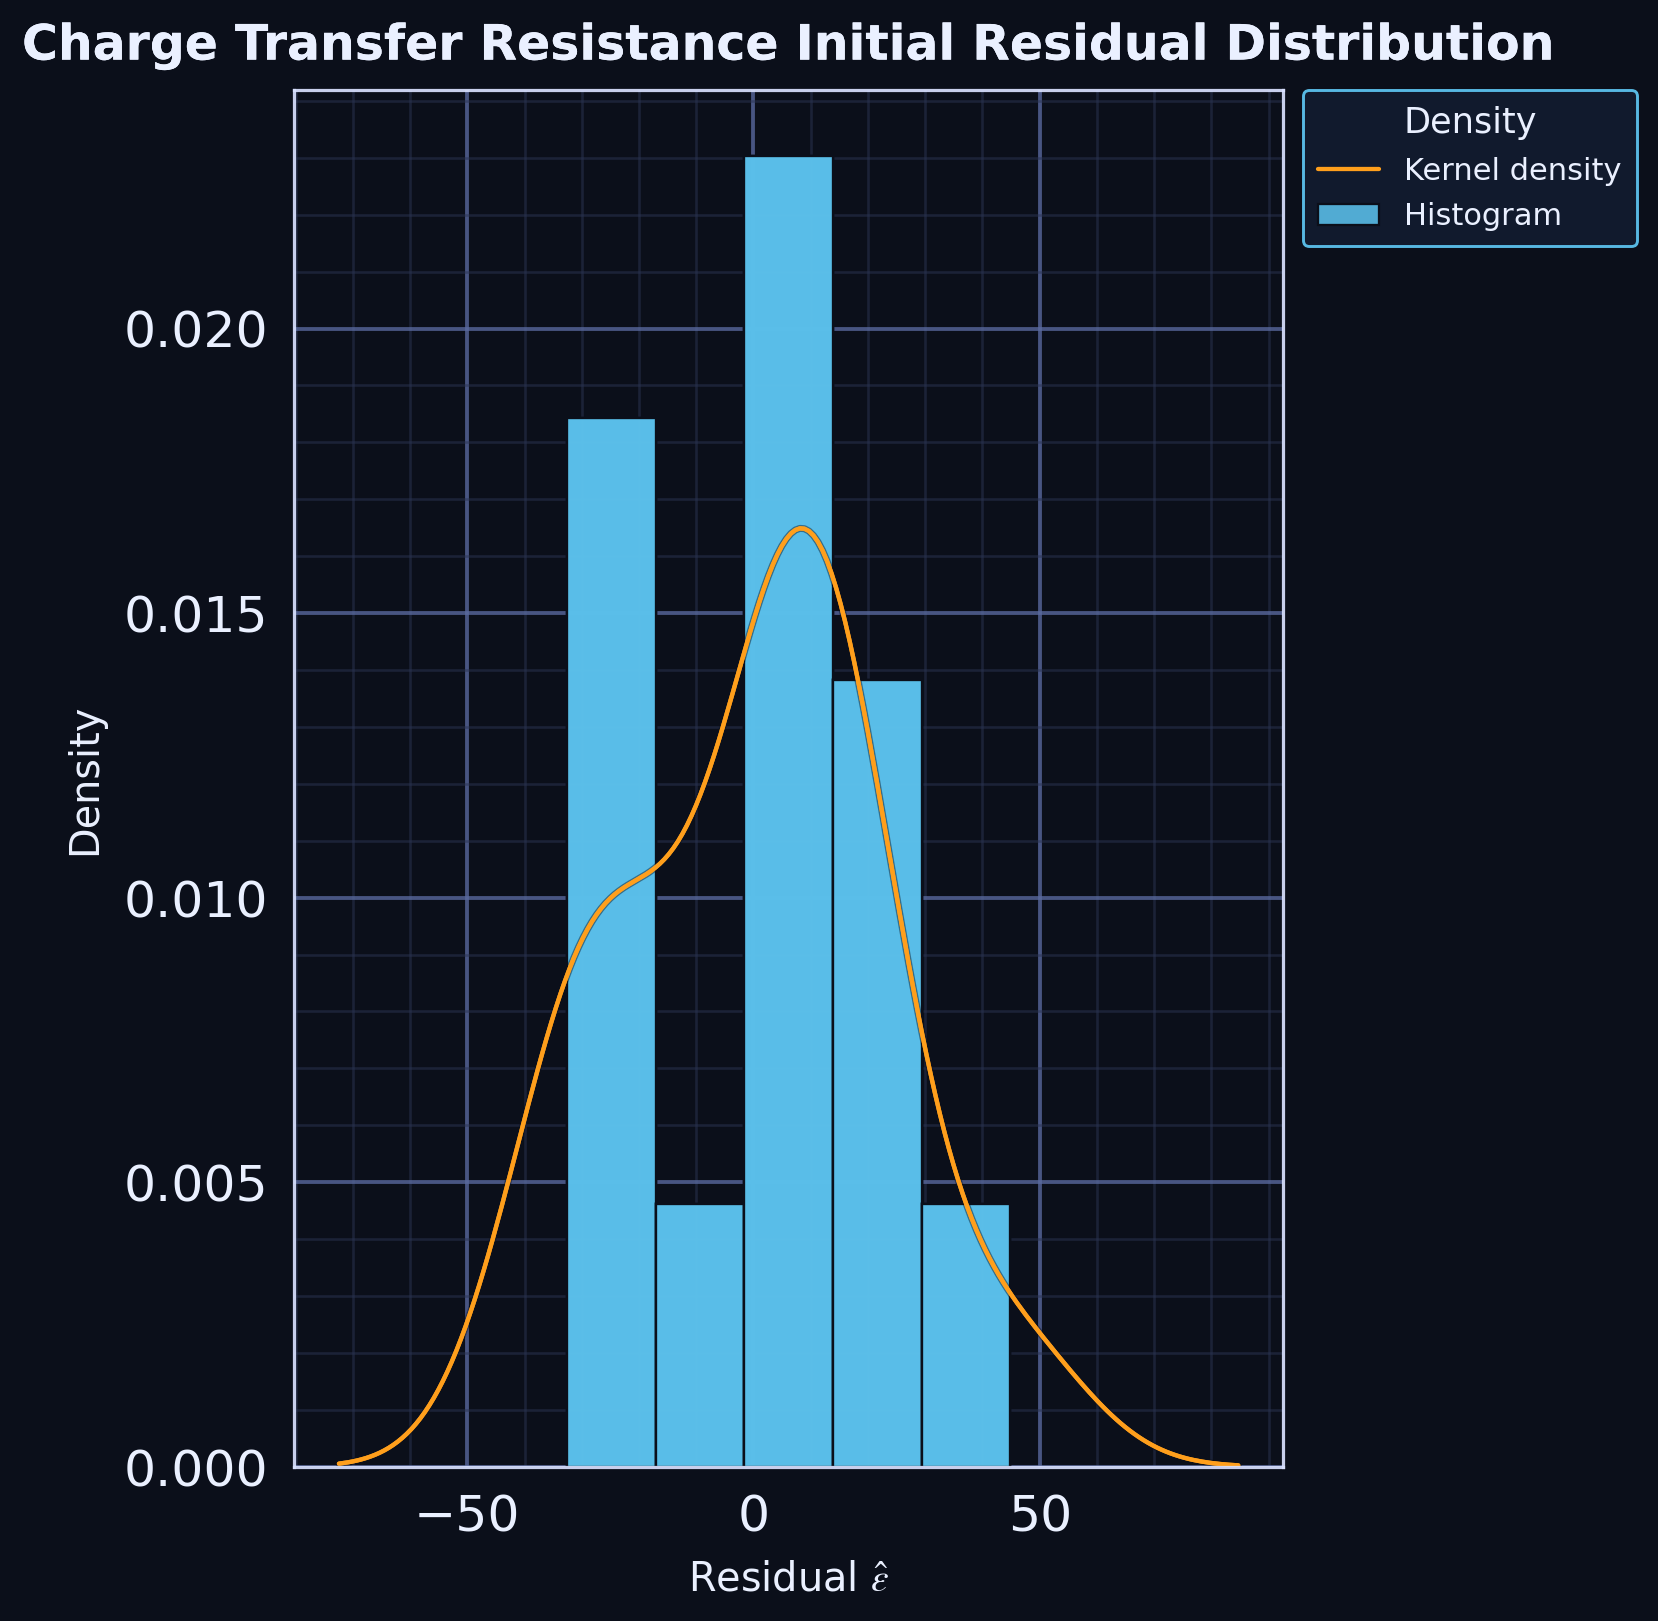

The table this chart was drawn from, first rows:
series, residual, kde_x, kde_density
residual_sample, 18.31, , 
residual_sample, 17.87, , 
residual_sample, 6.155, , 
residual_sample, -11.99, , 
residual_sample, -20.95, , 
residual_sample, -28.34, , 
residual_sample, -31.82, , 
residual_sample, 44.89, , 
residual_sample, 14.46, , 
residual_sample, 11.42, , 
residual_sample, 6.527, , 
residual_sample, 1.941, , 
residual_sample, 4.134, , 
residual_sample, -32.62, , 
kde, , -32.62, 0.008623
kde, , -32.23, 0.008727
kde, , -31.84, 0.008828
kde, , -31.45, 0.008924
kde, , -31.06, 0.009017
kde, , -30.67, 0.009106
kde, , -30.28, 0.009191
kde, , -29.89, 0.009273
kde, , -29.5, 0.00935
kde, , -29.11, 0.009424
kde, , -28.72, 0.009494
kde, , -28.33, 0.00956
kde, , -27.94, 0.009623
kde, , -27.56, 0.009682
kde, , -27.17, 0.009738
kde, , -26.78, 0.00979
kde, , -26.39, 0.009839
kde, , -26, 0.009885
kde, , -25.61, 0.009928
kde, , -25.22, 0.009968
kde, , -24.83, 0.01001
kde, , -24.44, 0.01004
kde, , -24.05, 0.01007
kde, , -23.66, 0.0101
kde, , -23.27, 0.01013
kde, , -22.88, 0.01016
kde, , -22.49, 0.01019
kde, , -22.1, 0.01021
kde, , -21.71, 0.01024
kde, , -21.32, 0.01026
kde, , -20.93, 0.01028
kde, , -20.54, 0.0103
kde, , -20.15, 0.01033
kde, , -19.77, 0.01035
kde, , -19.38, 0.01037
kde, , -18.99, 0.0104
kde, , -18.6, 0.01042
kde, , -18.21, 0.01045
kde, , -17.82, 0.01047
kde, , -17.43, 0.0105
kde, , -17.04, 0.01054
kde, , -16.65, 0.01057
kde, , -16.26, 0.0106
kde, , -15.87, 0.01064
kde, , -15.48, 0.01068
kde, , -15.09, 0.01073
... 154 more rows
